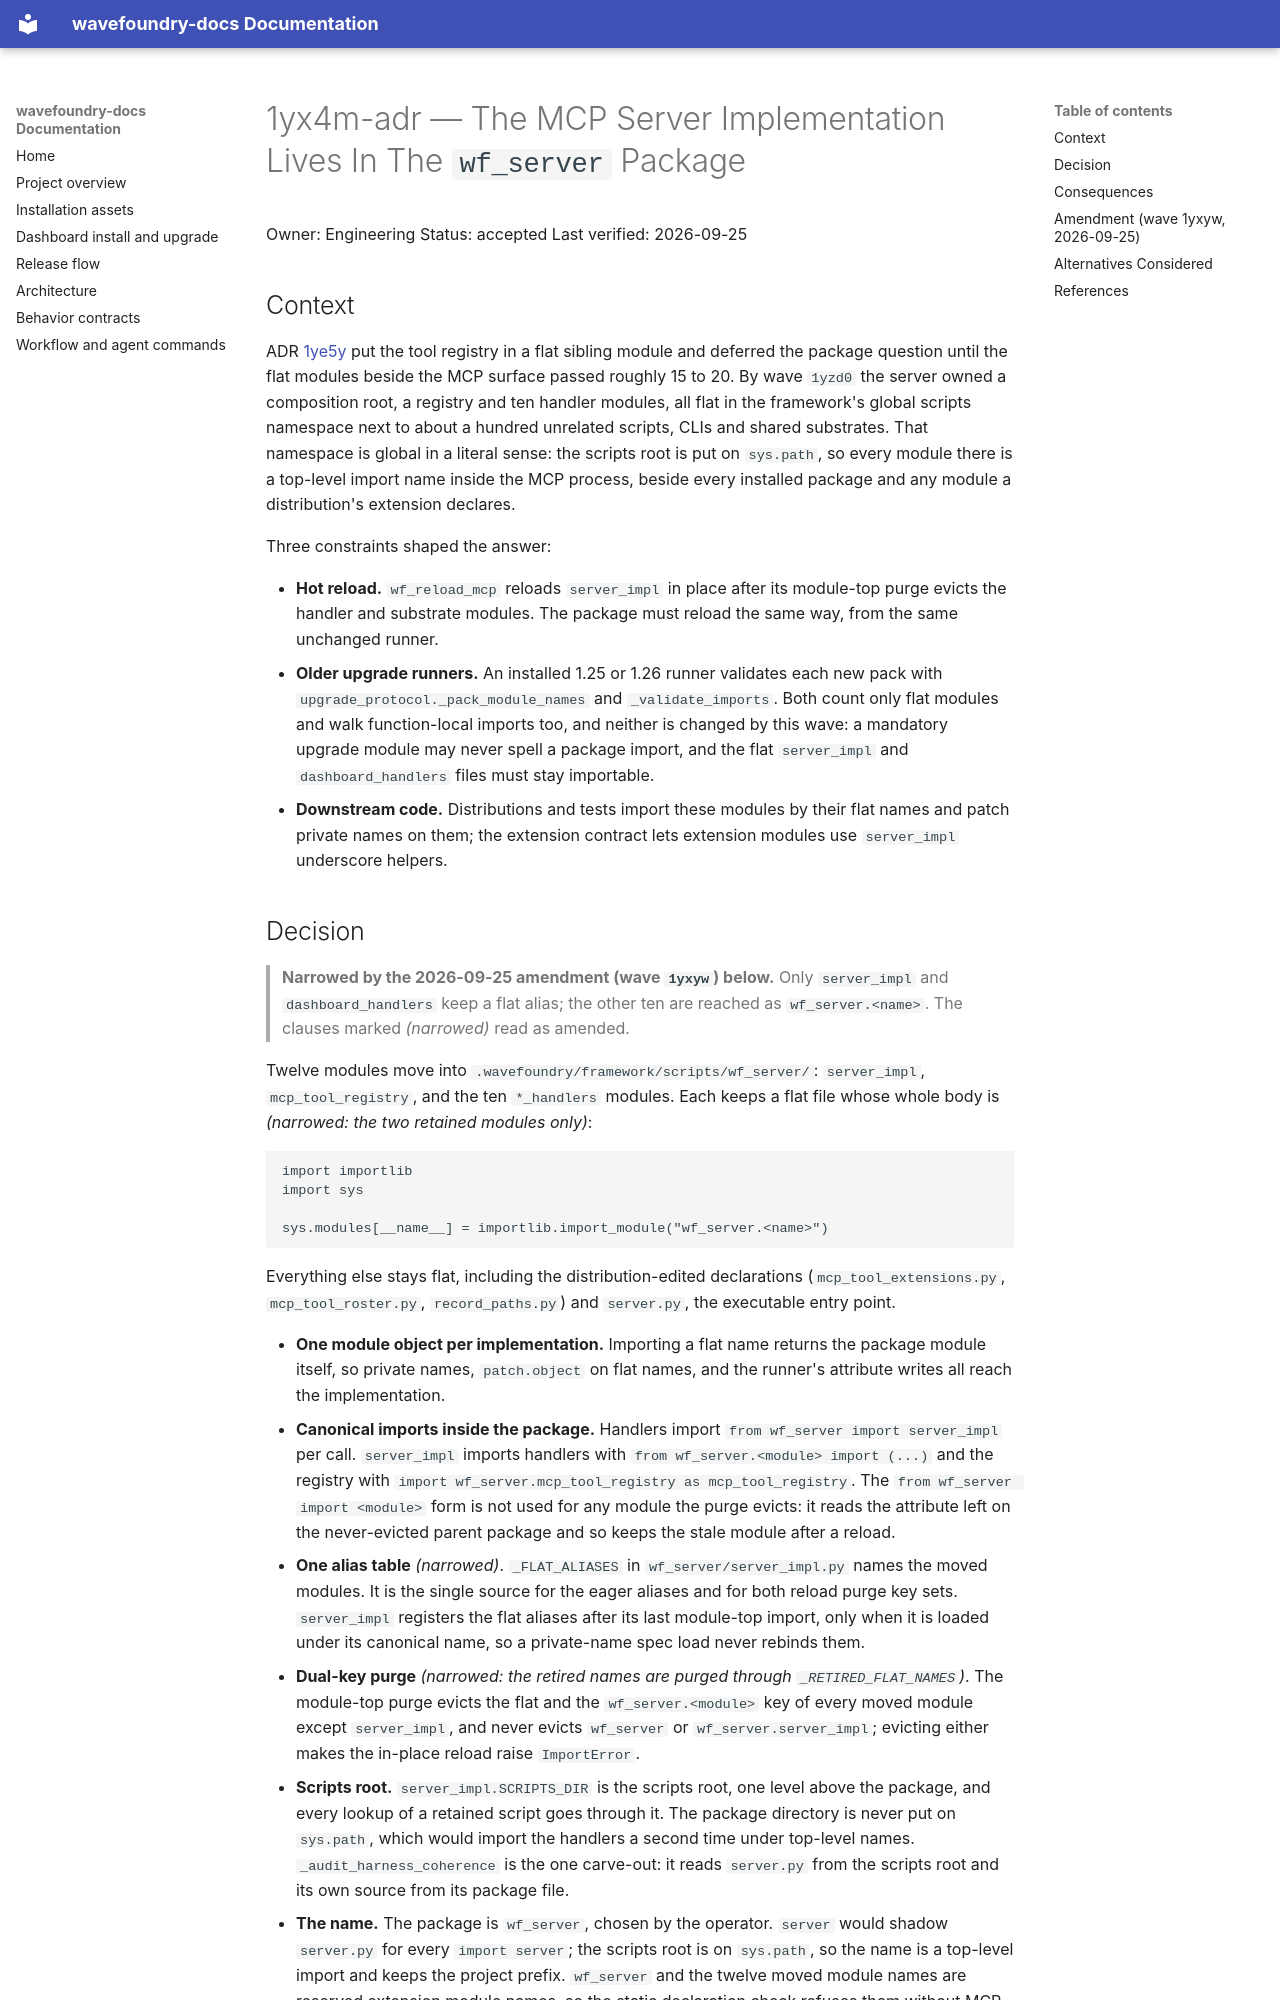

repository: coryhacking/wavefoundry · page: architecture/decisions/1yx4m-adr wf-server-package/index.html · generator: mkdocs

# 1yx4m-adr — The MCP Server Implementation Lives In The `wf_server` Package

Owner: Engineering
Status: accepted
Last verified: 2026-09-25

## Context

ADR [1ye5y](1ye5y-adr%20flat-sibling-tool-registry.md) put the tool registry in a flat sibling module and deferred the package question until the flat modules beside the MCP surface passed roughly 15 to 20. By wave `1yzd0` the server owned a composition root, a registry and ten handler modules, all flat in the framework's global scripts namespace next to about a hundred unrelated scripts, CLIs and shared substrates. That namespace is global in a literal sense: the scripts root is put on `sys.path`, so every module there is a top-level import name inside the MCP process, beside every installed package and any module a distribution's extension declares.

Three constraints shaped the answer:

- **Hot reload.** `wf_reload_mcp` reloads `server_impl` in place after its module-top purge evicts the handler and substrate modules. The package must reload the same way, from the same unchanged runner.
- **Older upgrade runners.** An installed 1.25 or 1.26 runner validates each new pack with `upgrade_protocol._pack_module_names` and `_validate_imports`. Both count only flat modules and walk function-local imports too, and neither is changed by this wave: a mandatory upgrade module may never spell a package import, and the flat `server_impl` and `dashboard_handlers` files must stay importable.
- **Downstream code.** Distributions and tests import these modules by their flat names and patch private names on them; the extension contract lets extension modules use `server_impl` underscore helpers.
